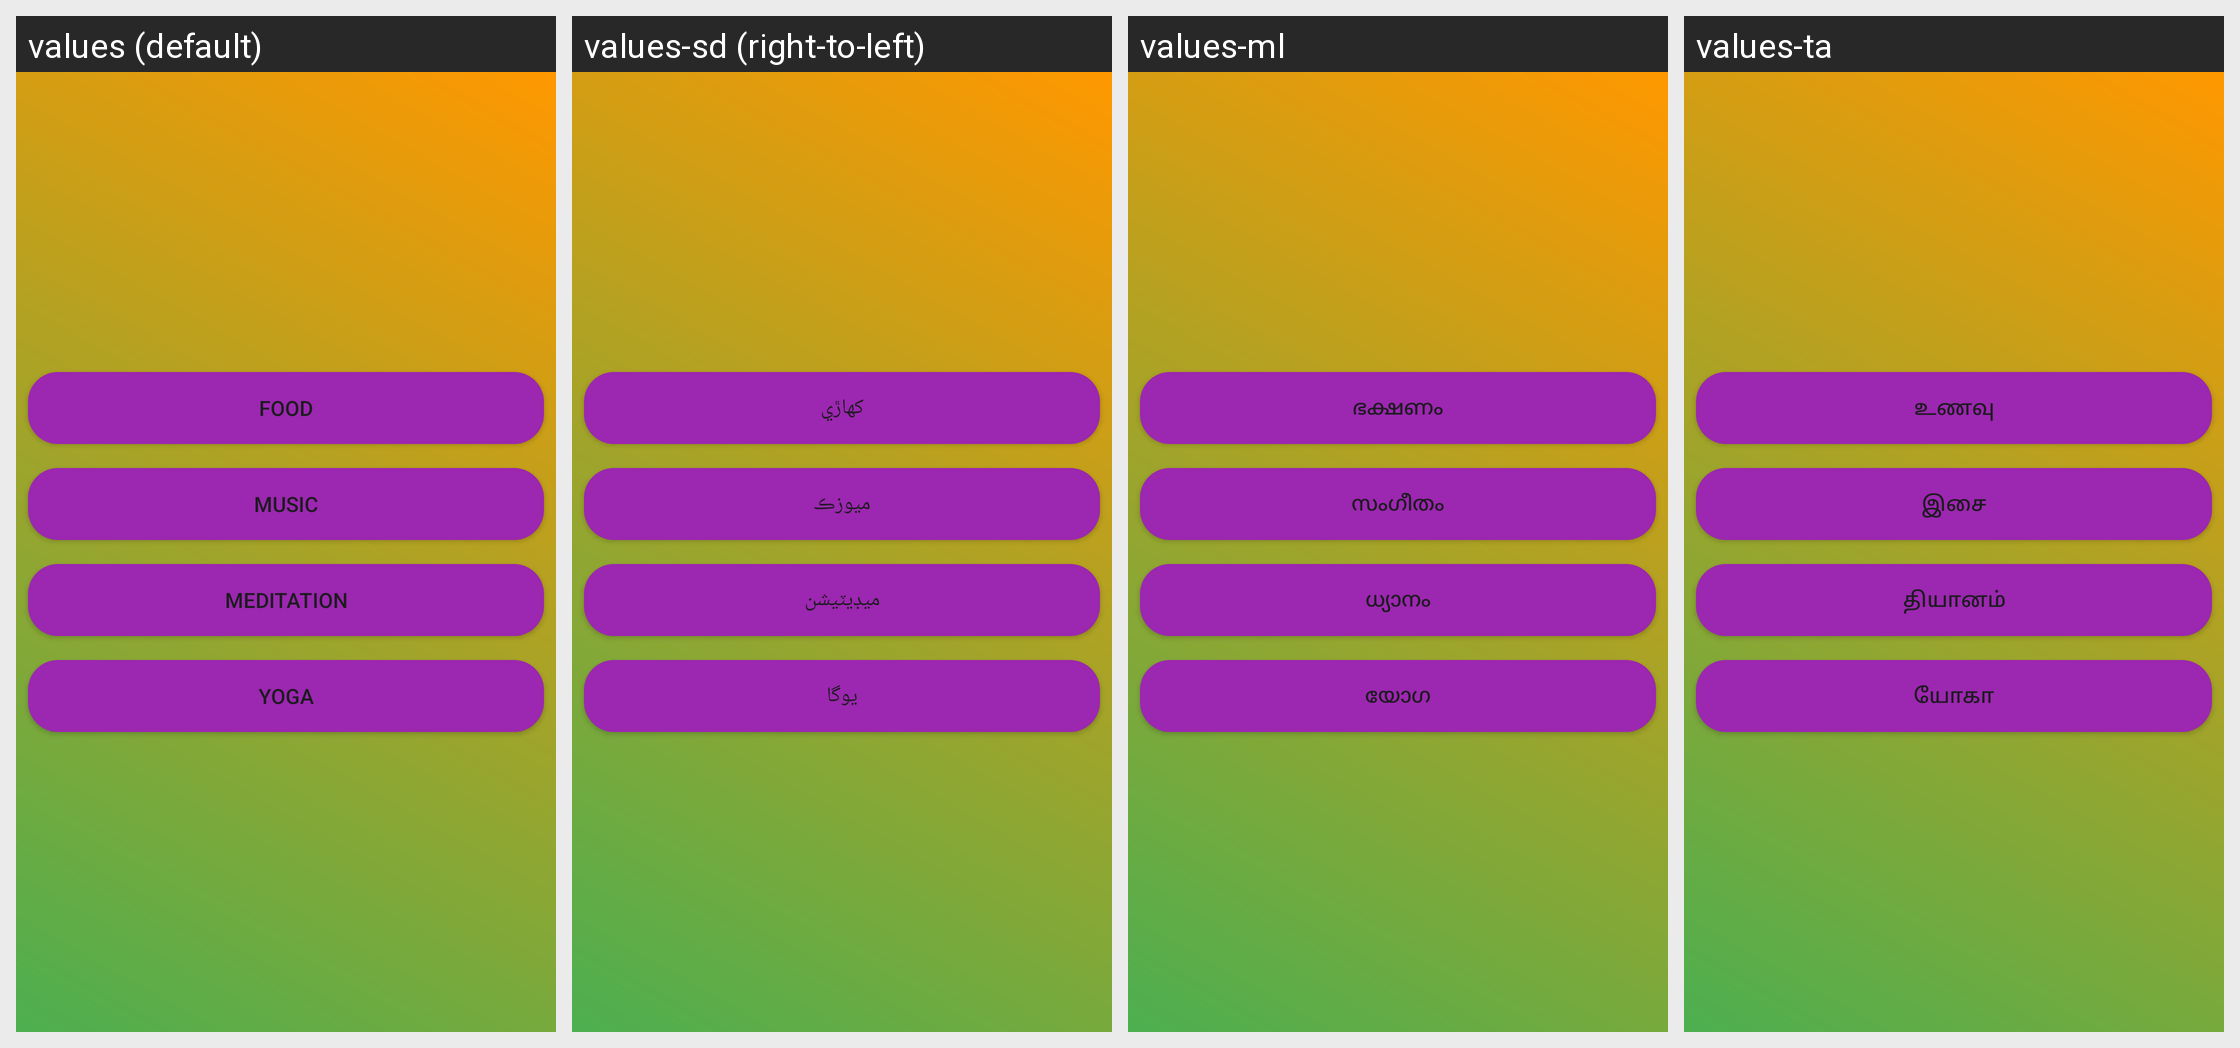

This grid shows one Android layout under several languages. Give, for every string resource on the screen, its name, the default text and each shown locale's text.
Android screen res/layout/fragment_trimester3.xml rendered under 4 locales, left to right: values (default), values-sd (right-to-left), values-ml, values-ta. Device: Nexus 5 (rendered at 1080×1920; each locale shown at half size, 540×960, under a caption strip naming it); theme Theme.Amma.
Other locales in the repository, not shown: values-as, values-bn, values-gu, values-hi, values-kn, values-ks, values-mr, values-ne, values-or, values-pa, values-te, values-ur.
Strings drawn on this screen, with the default value and each locale's value (text and hints the layout hard-codes, and strings that could not be matched under every locale, appear in the picture but are not listed):

food1
  values: Food
  values-sd: کهاڙي
  values-ml: ഭക്ഷണം
  values-ta: உணவு

music1
  values: Music
  values-sd: ميوزڪ
  values-ml: സംഗീതം
  values-ta: இசை

meditation1
  values: Meditation
  values-sd: ميڊيٽيشن
  values-ml: ധ്യാനം
  values-ta: தியானம்

yoga1
  values: Yoga
  values-sd: يوگا
  values-ml: യോഗ
  values-ta: யோகா
